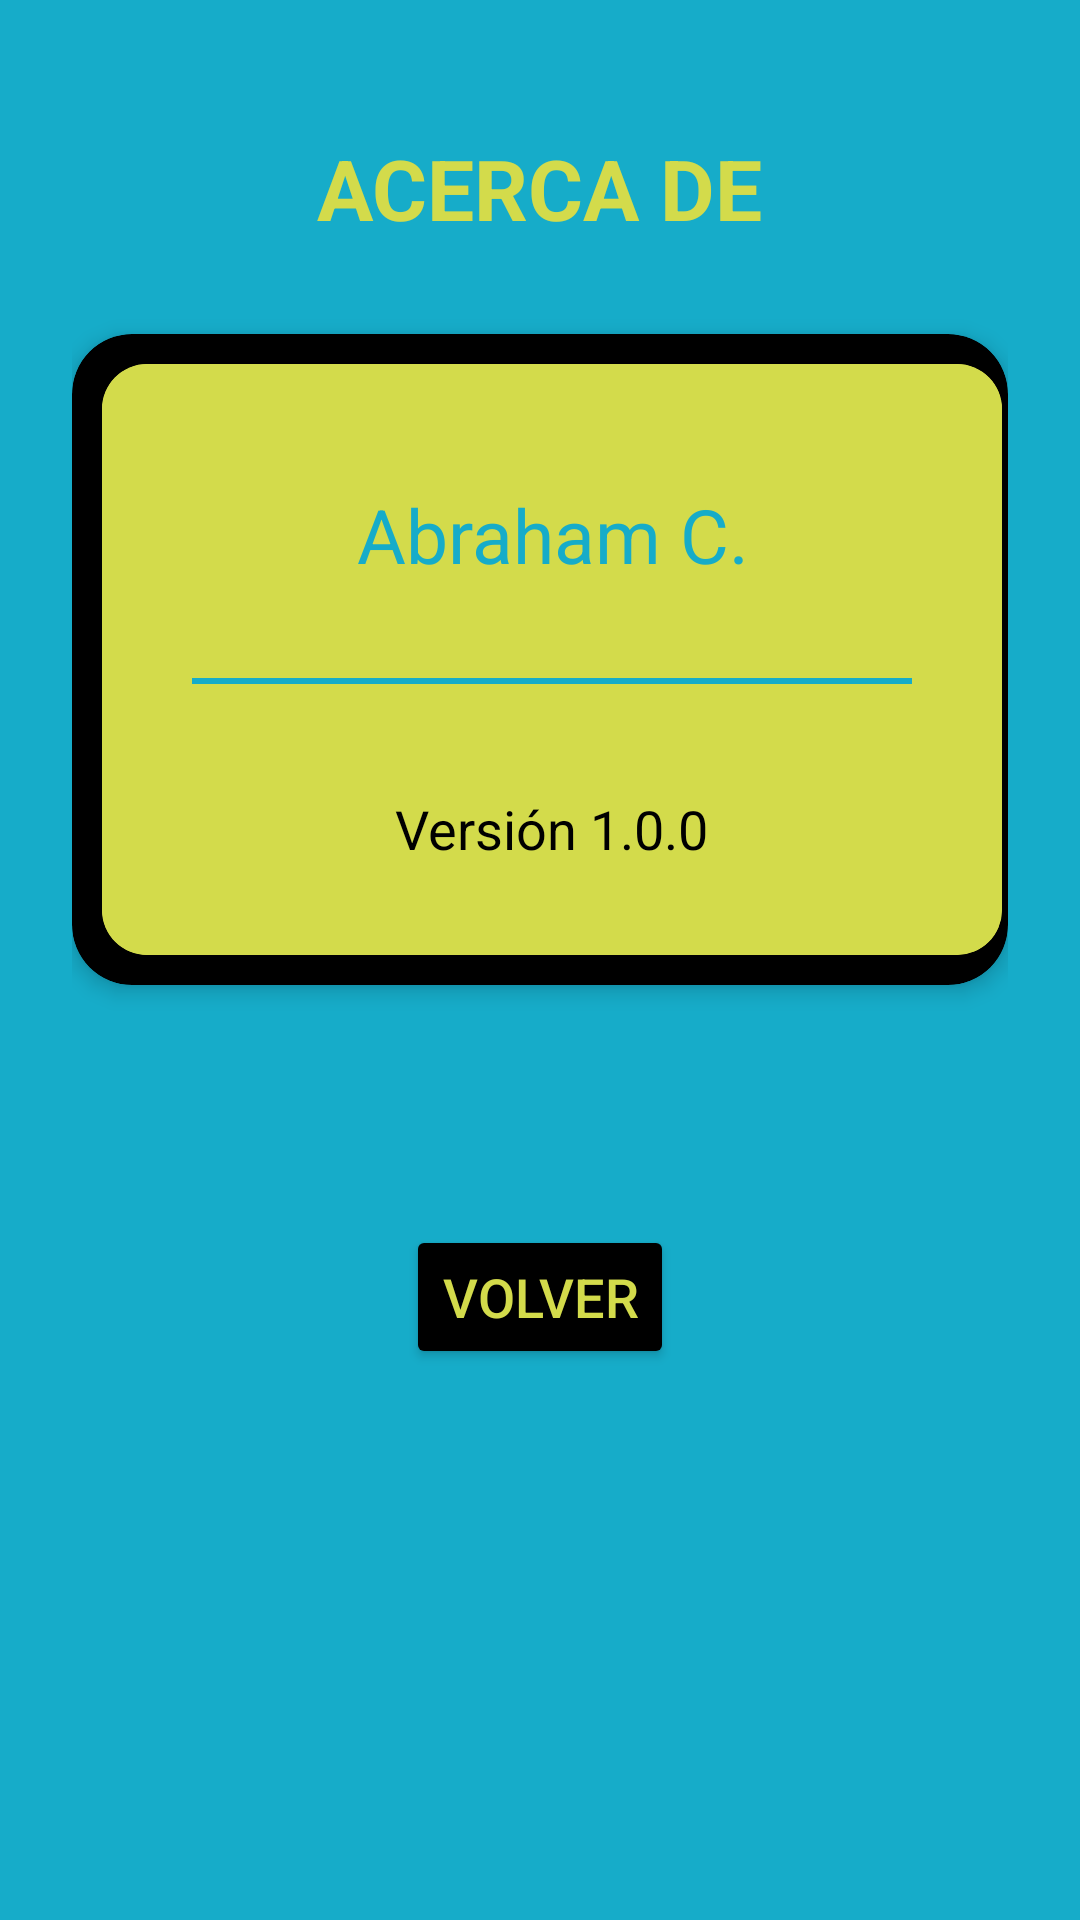

Reconstruct the res/layout file that produces this screen, plus the resources it refers to.
<!-- AndroidManifest.xml: application theme Theme.T3RickMorty -->
<!-- res/layout/fragment_acerca_de.xml -->
<?xml version="1.0" encoding="utf-8"?>
<LinearLayout xmlns:android="http://schemas.android.com/apk/res/android"
    xmlns:app="http://schemas.android.com/apk/res-auto"
    android:layout_width="match_parent"
    android:layout_height="match_parent"
    android:orientation="vertical"
    android:padding="24dp"
    android:layout_marginTop="30dp">

    

    <TextView
        android:layout_width="wrap_content"
        android:layout_height="wrap_content"
        android:text="@string/acercade"
        android:textSize="28sp"
        android:layout_gravity="center_horizontal"
        android:textColor="@color/morty"
        android:layout_marginTop="20dp"
        android:textStyle="bold" />

    <androidx.cardview.widget.CardView
        android:layout_width="wrap_content"
        android:layout_height="wrap_content"
        android:layout_gravity="center_horizontal"
        android:layout_marginTop="30dp"
        android:padding="0dp"
        app:cardBackgroundColor="@color/black"
        app:cardCornerRadius="20dp"
        app:cardElevation="4dp">

    
    <androidx.cardview.widget.CardView
        android:layout_width="300dp"
        android:layout_height="wrap_content"
        android:layout_margin="10dp"
        android:backgroundTint="@color/morty"
        app:cardCornerRadius="15dp"
        android:padding="10dp">

        
        <LinearLayout
            android:layout_width="match_parent"
            android:layout_height="match_parent"
            android:orientation="vertical"
            android:gravity="center"
            android:padding="30dp"
            android:background="@color/morty">

            
            <TextView
                android:id="@+id/nombre_acerca_de"
                android:layout_width="wrap_content"
                android:layout_height="wrap_content"
                android:text="@string/acerca_nombre"
                android:layout_marginBottom="20dp"
                android:textColor="@color/rick"
                android:textSize="25sp"
                android:gravity="center"
                android:padding="10dp"/>

            
            <View
                android:layout_width="match_parent"
                android:layout_height="2dp"
                android:layout_marginTop="1dp"
                android:layout_marginBottom="16dp"
                android:background="@color/rick"/>

            
            <TextView
                android:id="@+id/version_acerca_de"
                android:layout_width="wrap_content"
                android:layout_height="wrap_content"
                android:layout_marginTop="20dp"
                android:text="@string/acerca_version"
                android:textColor="@color/black"
                android:textSize="18sp"
                android:gravity="center"/>
        </LinearLayout>

     </androidx.cardview.widget.CardView>

    </androidx.cardview.widget.CardView>



    
    <Button
        android:id="@+id/btn_volver_acerca"
        android:layout_width="wrap_content"
        android:layout_height="wrap_content"
        android:layout_gravity="center_horizontal"
        android:layout_marginTop="80dp"
        android:text="@string/acerca_btn_volver"
        android:textSize="18dp"
        android:textColor="@color/morty"
        android:backgroundTint="@color/black"
        >

    </Button>

</LinearLayout>
<!-- resources referenced by this layout -->
<resources>
  <color name="black">#FF000000</color>
  <color name="morty">#d3db4b</color>
  <color name="rick">#16acc9</color>
  <string name="acerca_btn_volver">VOLVER</string>
  <string name="acerca_nombre">Abraham C.</string>
  <string name="acerca_version">Versión 1.0.0</string>
  <string name="acercade"> ACERCA DE </string>
  <style name="Theme.T3RickMorty" parent="Base.Theme.T3RickMorty" />
  <style name="Base.Theme.T3RickMorty" parent="Theme.Material3.DayNight.NoActionBar">
          
          <item name="android:colorBackground">@color/rick</item>
          
          <item name="colorSurface">@color/rick</item>
          
          <item name="android:statusBarColor">@color/neon</item>
      </style>
  <color name="neon">#00FF9C</color>
</resources>
